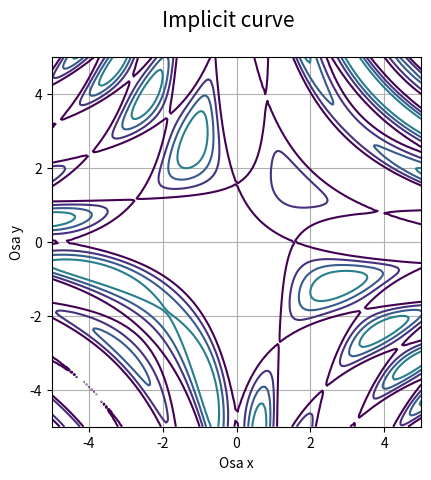

Source code (Python):
"""Implicitně zadaná křivka."""

#
# Použito v článku:
#
# Křivky popsané implicitní funkcí, animace křivek
# https://www.root.cz/clanky/krivky-popsane-implicitni-funkci-animace-krivek/
#
# Součást seriálu:
#
# Křivky nejen v počítačové grafice
# https://www.root.cz/serialy/krivky-nejen-v-pocitacove-grafice/
#
# Zdrojový kód tohoto skriptu ve stylu literate programming
# https://tisnik.github.io/presentations/appendix/lit_sources/implicit/sin_cos_1.html
#

import numpy as np
import matplotlib.pyplot as plt

# příprava vektorů pro konstrukci mřížky
x = np.linspace(-5, 5, 150)
y = np.linspace(-5, 5, 150)

# konstrukce mřížky
x, y = np.meshgrid(x, y)

# implicitní funkce
z = np.sin(x + y) - np.cos(x * y) + 1

# hodnoty, které se mají zvýraznit na isoploše
levels = np.arange(1, 5, 0.5)

# rozměry grafu při uložení: 640x480 pixelů
fig, ax = plt.subplots(1, figsize=(6.4, 4.8))

# titulek grafu
fig.suptitle("Implicit curve", fontsize=15)

# vykreslení implicitní funkce
ax.contour(x, y, z, levels)

# zobrazit mřížku
ax.grid(True)

# zachovat poměr stran
ax.axis("scaled")

# popisek os
plt.xlabel("Osa x")
plt.ylabel("Osa y")

# uložení grafu do rastrového obrázku
plt.savefig("implicit2.png")

# zobrazení grafu
plt.show()
